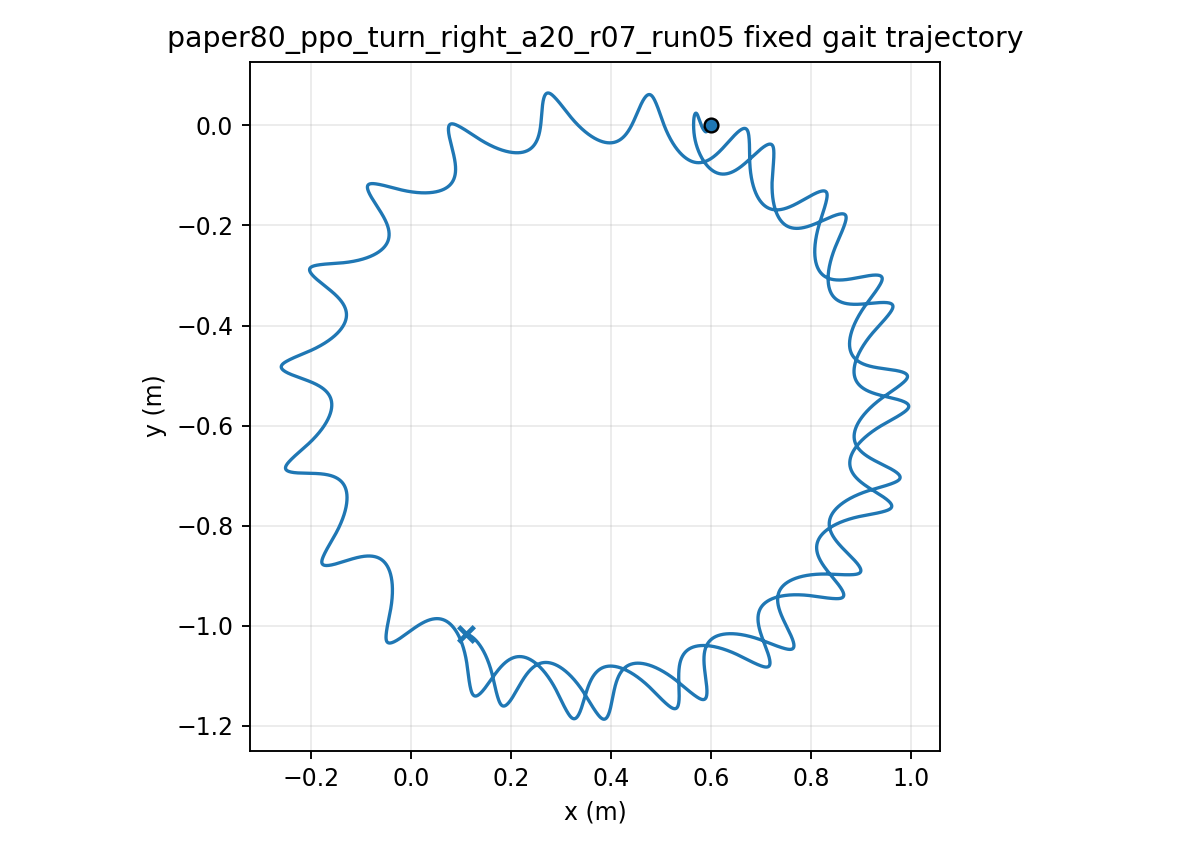

Data behind this chart, as committed beside it:
time, x, y, yaw
1.000000000000000021e-03, 5.999999977124158557e-01, 6.454806921019073940e-06, -1.147747517050806102e-04
2.000000000000000042e-03, 5.999999674984738407e-01, 2.563320394360912857e-05, -4.551438989881979326e-04
3.000000000000000062e-03, 5.999998511480297836e-01, 5.707775928870395532e-05, -1.015064544643229155e-03
4.000000000000000083e-03, 5.999995504872006613e-01, 1.003068672011941942e-04, -1.788643627108660490e-03
5.000000000000000104e-03, 5.999989346118363986e-01, 1.547992523555086208e-04, -2.770125430981295808e-03
6.000000000000000125e-03, 5.999978437053495872e-01, 2.199983784602621562e-04, -3.953877783360263548e-03
7.000000000000000146e-03, 5.999960927845341407e-01, 2.953167557193658865e-04, -5.334377489088632830e-03
8.000000000000000167e-03, 5.999934753480145044e-01, 3.801401342350407830e-04, -6.906195505303266632e-03
9.000000000000001055e-03, 5.999897668670389761e-01, 4.738315762924383279e-04, -8.663982284527371042e-03
1.000000000000000194e-02, 5.999847282623387290e-01, 5.757353264074227539e-04, -1.060245385665752223e-02
1.100000000000000283e-02, 5.999781091122268206e-01, 6.851805545700084821e-04, -1.271637888680217723e-02
1.200000000000000372e-02, 5.999696509260046273e-01, 8.014829457466121632e-04, -1.500052020549636281e-02
1.300000000000000461e-02, 5.999590924111173340e-01, 9.239338262027607662e-04, -1.744907982520096587e-02
1.400000000000000550e-02, 5.999461732604437492e-01, 1.051809250260327122e-03, -2.005580690129080829e-02
1.500000000000000638e-02, 5.999306369881372003e-01, 1.184381582895410734e-03, -2.281442564350972396e-02
1.600000000000000727e-02, 5.999122345953517010e-01, 1.320929974698792364e-03, -2.571853099412430010e-02
1.700000000000000816e-02, 5.998907282400098850e-01, 1.460743011616860709e-03, -2.876153655563568404e-02
1.800000000000000905e-02, 5.998658936180246704e-01, 1.603121459635981072e-03, -3.193679737088051668e-02
1.900000000000000994e-02, 5.998375218095814976e-01, 1.747379577255403493e-03, -3.523762687624779760e-02
2.000000000000001082e-02, 5.998054210269097020e-01, 1.892847820854914875e-03, -3.865730223303756596e-02
2.100000000000001171e-02, 5.997694180503394534e-01, 2.038875017097374620e-03, -4.218907134361520039e-02
2.200000000000001260e-02, 5.997293593637035292e-01, 2.184830258306513784e-03, -4.582616133194652996e-02
2.300000000000001349e-02, 5.996851122096812370e-01, 2.330104494094598078e-03, -4.956177721850592299e-02
2.400000000000001438e-02, 5.996365734423754201e-01, 2.474111630656805616e-03, -5.338865306695230600e-02
2.500000000000001527e-02, 5.995836700311175660e-01, 2.616292842933687357e-03, -5.729908374577093871e-02
2.600000000000001615e-02, 5.995263587402418493e-01, 2.756117912160127581e-03, -6.128536708820421508e-02
2.700000000000001704e-02, 5.994646235573126702e-01, 2.893087140735939311e-03, -6.533981958716091054e-02
2.800000000000001793e-02, 5.993984758208996677e-01, 3.026731369642821079e-03, -6.945479243927674129e-02
2.900000000000001882e-02, 5.993279541650696762e-01, 3.156613320044077131e-03, -7.362267412496296959e-02
3.000000000000001971e-02, 5.992531246150311075e-01, 3.282330769011021498e-03, -7.783587921088794270e-02
3.100000000000002059e-02, 5.991740794488702448e-01, 3.403515926107159029e-03, -8.208688777172379325e-02
3.200000000000002148e-02, 5.990909355418424509e-01, 3.519835092989087588e-03, -8.636826835703685645e-02
3.300000000000002237e-02, 5.990038328041985549e-01, 3.630987618491954283e-03, -9.067269346420074594e-02
3.400000000000002326e-02, 5.989129324983624159e-01, 3.736704892954745283e-03, -9.499295436501392631e-02
3.500000000000002415e-02, 5.988184154529758718e-01, 3.836749181139575970e-03, -9.932197518115970514e-02
3.600000000000002504e-02, 5.987204801994708836e-01, 3.930912320326829246e-03, -1.036528261281391555e-01
3.700000000000002592e-02, 5.986193410547853144e-01, 4.019014308756230225e-03, -1.079787358693787835e-01
3.800000000000002681e-02, 5.985152261717522348e-01, 4.100901808014367766e-03, -1.122931029418078597e-01
3.900000000000002770e-02, 5.984083755766066437e-01, 4.176446581287518445e-03, -1.165895062313416775e-01
4.000000000000002859e-02, 5.982990392110079103e-01, 4.245543887647640346e-03, -1.208617144914864161e-01
4.100000000000002948e-02, 5.981874749939863900e-01, 4.308110850749169440e-03, -1.251036949108264851e-01
4.200000000000003036e-02, 5.980739469173333989e-01, 4.364084818527624865e-03, -1.293096207456125024e-01
4.300000000000003125e-02, 5.979587232978040845e-01, 4.413421732145539345e-03, -1.334738780358916965e-01
4.400000000000003214e-02, 5.978420750009235674e-01, 4.456094507034935592e-03, -1.375910713822228182e-01
4.500000000000003303e-02, 5.977242734584056194e-01, 4.492091440902012955e-03, -1.416560289510729320e-01
4.600000000000003392e-02, 5.976055887870268535e-01, 4.521414663870626516e-03, -1.456638067658111158e-01
4.700000000000003481e-02, 5.974862884285624398e-01, 4.544078650650207329e-03, -1.496096921233295851e-01
4.800000000000003569e-02, 5.973666359794609360e-01, 4.560108737220458508e-03, -1.534892054501735825e-01
4.900000000000003658e-02, 5.972468897351012052e-01, 4.569539652704013299e-03, -1.572981002232470560e-01
5.000000000000003747e-02, 5.971273013452252920e-01, 4.572414135653124490e-03, -1.610323635063903858e-01
5.100000000000003836e-02, 5.970081144910835969e-01, 4.568781681258182736e-03, -1.646882168172724148e-01
5.200000000000003925e-02, 5.968895638650324464e-01, 4.558697388003074558e-03, -1.682621166822795000e-01
5.300000000000004013e-02, 5.967718740917562492e-01, 4.542220858826828689e-03, -1.717507545503757782e-01
5.400000000000004102e-02, 5.966552587504218019e-01, 4.519415180522845521e-03, -1.751510561088906737e-01
5.500000000000004191e-02, 5.965399194089601176e-01, 4.490345972875675606e-03, -1.784601803063936565e-01
5.600000000000004280e-02, 5.964260448122543634e-01, 4.455080522948906552e-03, -1.816755180069828945e-01
5.700000000000004369e-02, 5.963138101358022025e-01, 4.413687003977262435e-03, -1.847946902818485837e-01
5.800000000000004458e-02, 5.962033763120644370e-01, 4.366233785113360355e-03, -1.878155463076747467e-01
5.900000000000004546e-02, 5.960948894226383299e-01, 4.312788808946976804e-03, -1.907361610343223657e-01
6.000000000000004635e-02, 5.959884801412956845e-01, 4.253419026760241195e-03, -1.935548326306026912e-01
... 29,940 more rows
